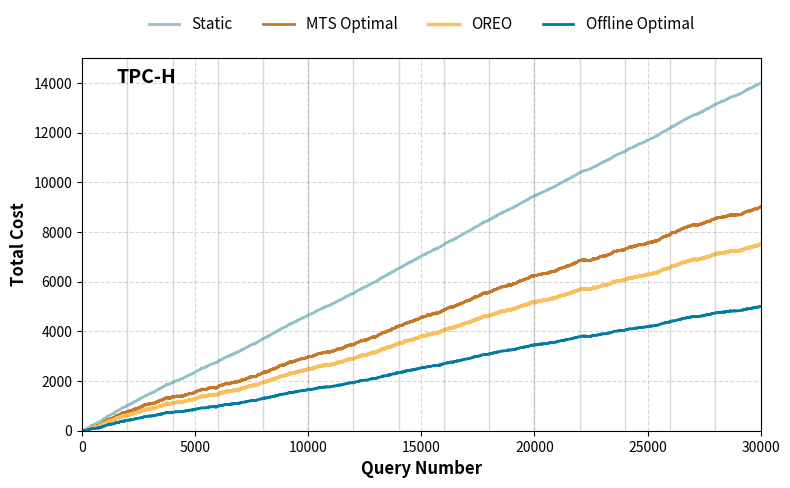

Here is the Python script that generated this plot:
import matplotlib.pyplot as plt
import numpy as np


n_queries = 30000
x = np.linspace(0, n_queries, n_queries)


final_static = 14000

final_mts = 9000

final_oreo = 7500

final_optimal = 5000

def generate_curve(final_value, noise_level=50):

    base = np.linspace(0, final_value, n_queries)
    
    # Add random walk noise (cumulative sum)
    np.random.seed(42)
    noise = np.random.normal(0, 1, n_queries).cumsum() * noise_level

    noise = noise - np.linspace(0, noise[-1], n_queries)
    
    return base + noise

# Generate the data arrays
y_static = generate_curve(final_static, 1)
y_mts = generate_curve(final_mts, 2)
y_oreo = generate_curve(final_oreo, 1.5)
y_optimal = generate_curve(final_optimal, 1)

fig, ax = plt.subplots(figsize=(8, 5))


ax.plot(x, y_static, label='Static', color='#90C3C9', linewidth=2)      
ax.plot(x, y_mts, label='MTS Optimal', color='#C67828', linewidth=2)     
ax.plot(x, y_oreo, label='OREO', color='#FBC05E', linewidth=2.5)  
ax.plot(x, y_optimal, label='Offline Optimal', color='#007CA3', linewidth=2)

ax.set_xlim(0, n_queries)
ax.set_ylim(0, 15000)

ax.set_xlabel('Query Number', fontsize=12, fontweight='bold')
ax.set_ylabel('Total Cost', fontsize=12, fontweight='bold')


ax.text(1500, 14000, 'TPC-H', fontsize=14, fontweight='bold')

for i in range(2000, 30000, 2000):
    ax.axvline(x=i, color='grey', linestyle='-', alpha=0.3, linewidth=1)

# Legend (Placed horizontally at the top)
ax.legend(loc='upper center', bbox_to_anchor=(0.5, 1.15), 
          ncol=4, frameon=False, fontsize=11)

# Grid
ax.grid(True, linestyle='--', alpha=0.5)

# Save output
output_file = 'figure4_cumulative_simulated.png'
plt.tight_layout()
print(f"✅ Cumulative Cost Figure generated successfully!")
print(f"📁 Saved to: {output_file}")
plt.savefig(output_file, dpi=300, bbox_inches='tight')

# plt.show()